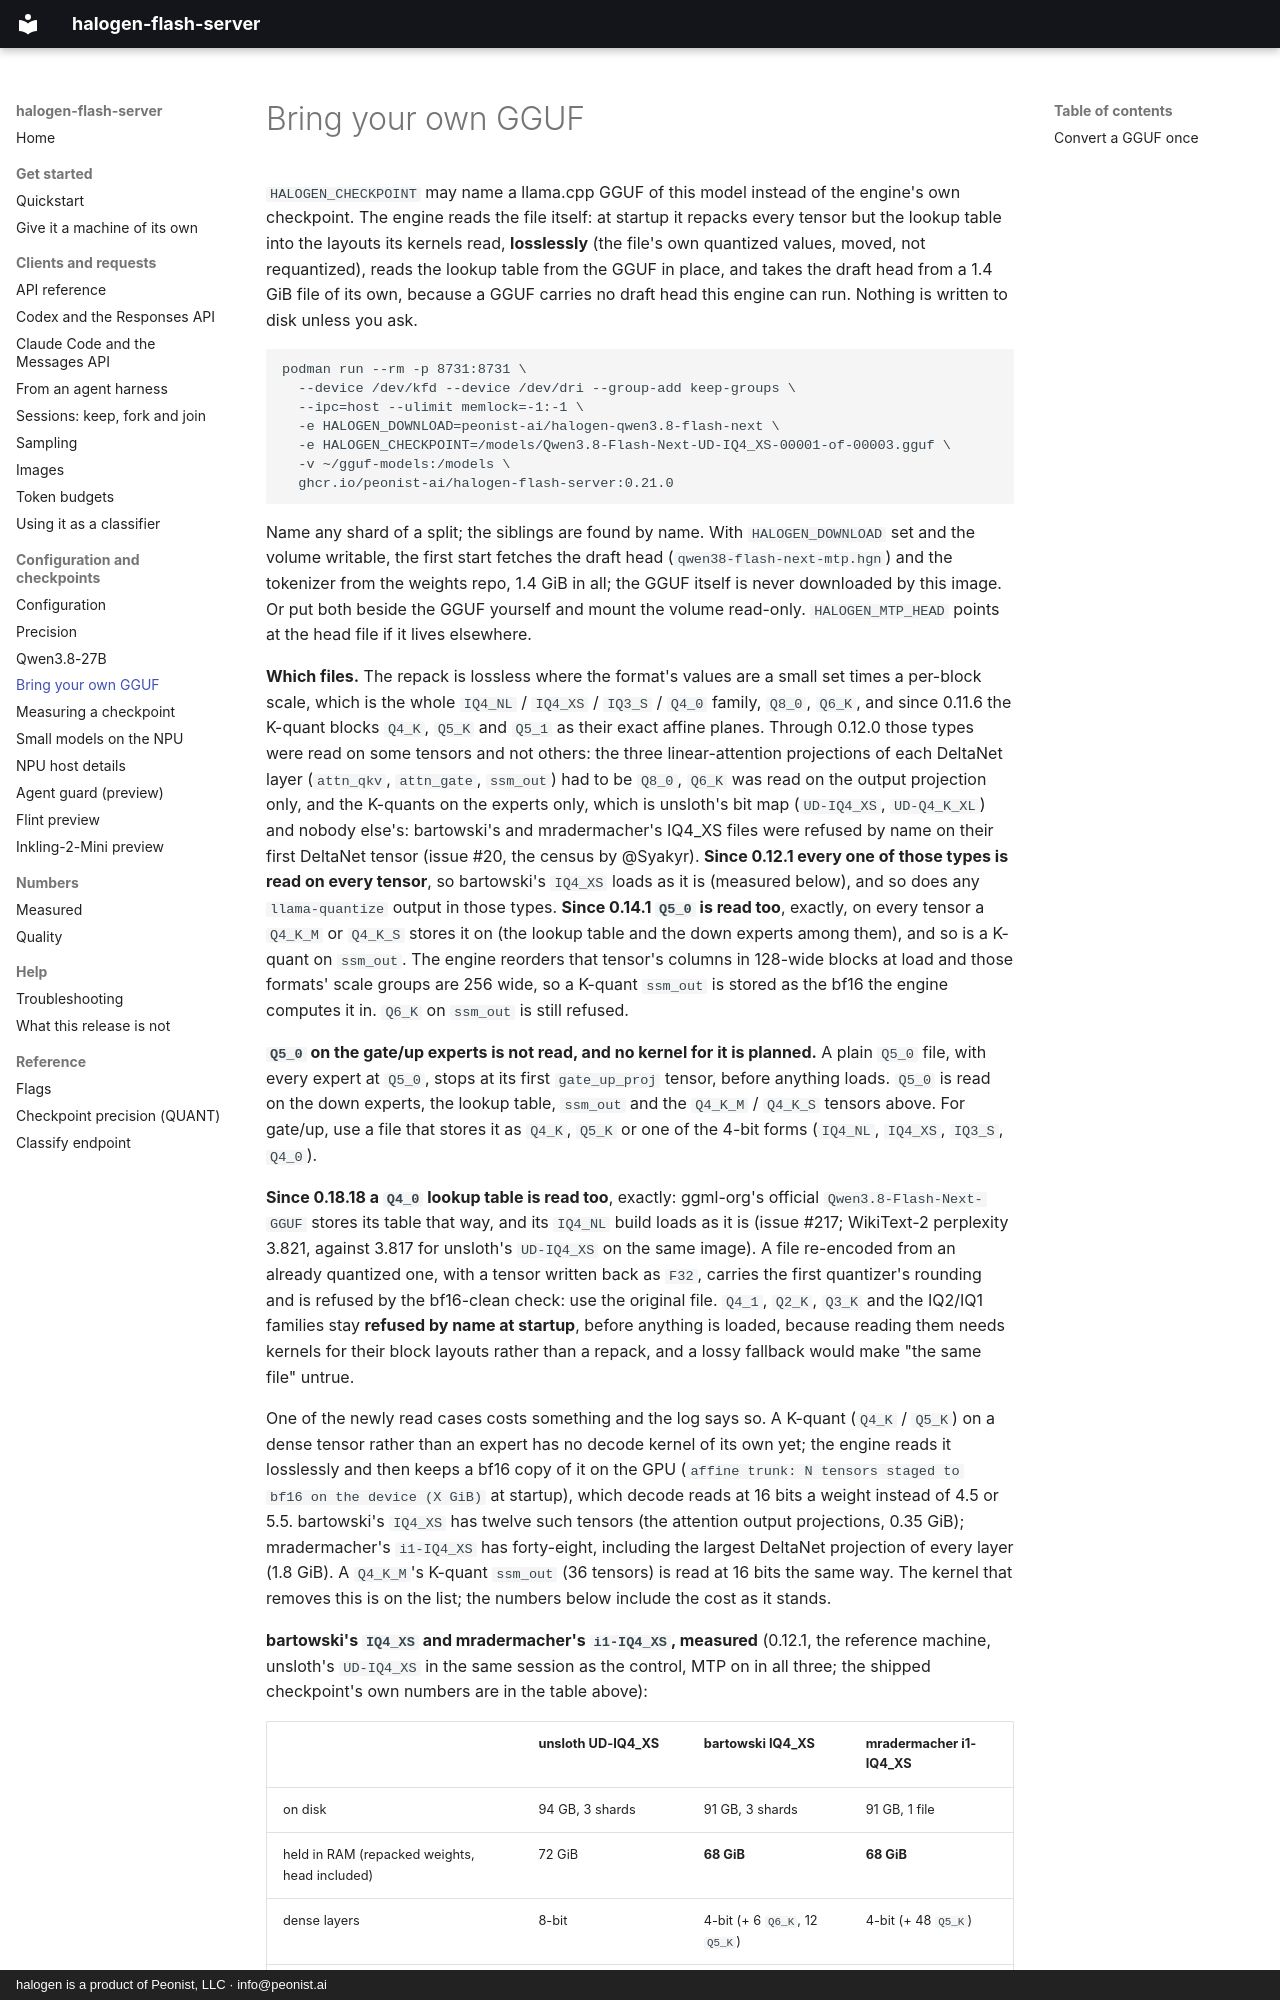

repository: peonist-ai/halogen-flash-server · page: gguf/index.html · generator: mkdocs · copyright: halogen is a product of Peonist, LLC · info@peonist.ai

# Bring your own GGUF

`HALOGEN_CHECKPOINT` may name a llama.cpp GGUF of this model
instead of the engine's own checkpoint. The engine reads the file itself: at
startup it repacks every tensor but the lookup table into the layouts its
kernels read, **losslessly** (the file's own quantized values, moved, not
requantized), reads the lookup table from the GGUF in place, and takes the
draft head from a 1.4 GiB file of its own, because a GGUF carries no draft
head this engine can run. Nothing is written to disk unless you ask.

```bash
podman run --rm -p 8731:8731 \
  --device /dev/kfd --device /dev/dri --group-add keep-groups \
  --ipc=host --ulimit memlock=-1:-1 \
  -e HALOGEN_DOWNLOAD=peonist-ai/halogen-qwen3.8-flash-next \
  -e HALOGEN_CHECKPOINT=/models/Qwen3.8-Flash-Next-UD-IQ4_XS-00001-of-00003.gguf \
  -v ~/gguf-models:/models \
  ghcr.io/peonist-ai/halogen-flash-server:0.21.0
```

Name any shard of a split; the siblings are found by name. With
`HALOGEN_DOWNLOAD` set and the volume writable, the first start fetches the
draft head (`qwen38-flash-next-mtp.hgn`) and the tokenizer from the weights
repo, 1.4 GiB in all; the GGUF itself is never downloaded by this image. Or
put both beside the GGUF yourself and mount the volume read-only.
`HALOGEN_MTP_HEAD` points at the head file if it lives elsewhere.

**Which files.** The repack is lossless where the format's values are a
small set times a per-block scale, which is the whole `IQ4_NL` / `IQ4_XS` /
`IQ3_S` / `Q4_0` family, `Q8_0`, `Q6_K`, and since 0.11.6 the K-quant
blocks `Q4_K`, `Q5_K` and `Q5_1` as their exact affine planes. Through
0.12.0 those types were read on some tensors and not others: the three
linear-attention projections of each DeltaNet layer (`attn_qkv`,
`attn_gate`, `ssm_out`) had to be `Q8_0`, `Q6_K` was read on the output
projection only, and the K-quants on the experts only, which is unsloth's
bit map (`UD-IQ4_XS`, `UD-Q4_K_XL`) and nobody else's: bartowski's and
mradermacher's IQ4_XS files were refused by name on their first DeltaNet
tensor (issue #20, the census by @Syakyr). **Since 0.12.1 every one of those
types is read on every tensor**, so bartowski's `IQ4_XS` loads as it is
(measured below), and so does any `llama-quantize` output in those types.
**Since 0.14.1 `Q5_0` is read too**, exactly, on every tensor a `Q4_K_M` or
`Q4_K_S` stores it on (the lookup table and the down experts among them),
and so is a K-quant on `ssm_out`. The engine reorders that tensor's
columns in 128-wide blocks at load and those formats' scale groups are 256
wide, so a K-quant `ssm_out` is stored as the bf16 the engine computes it
in. `Q6_K` on `ssm_out` is still refused.

**`Q5_0` on the gate/up experts is not read, and no kernel for it is planned.** A plain `Q5_0` file, with every expert at
`Q5_0`, stops at its first `gate_up_proj` tensor, before anything loads. `Q5_0` is read on the down experts, the lookup table,
`ssm_out` and the `Q4_K_M` / `Q4_K_S` tensors above. For gate/up, use a file that stores it as `Q4_K`, `Q5_K` or one of the
4-bit forms (`IQ4_NL`, `IQ4_XS`, `IQ3_S`, `Q4_0`).

**Since 0.18.18 a `Q4_0` lookup
table is read too**, exactly: ggml-org's official `Qwen3.8-Flash-Next-GGUF`
stores its table that way, and its `IQ4_NL` build loads as it is (issue #217;
WikiText-2 perplexity 3.821, against 3.817 for unsloth's `UD-IQ4_XS` on the
same image). A file re-encoded from an already quantized one, with a tensor
written back as `F32`, carries the first quantizer's rounding and is
refused by the bf16-clean check: use the original file. `Q4_1`, `Q2_K`,
`Q3_K` and the IQ2/IQ1 families stay **refused by name at startup**, before
anything is loaded, because reading them needs kernels for their block
layouts rather than a repack, and a lossy fallback would make "the same
file" untrue.

One of the newly read cases costs something and the log says so. A
K-quant (`Q4_K` / `Q5_K`) on a dense tensor rather than an expert has no
decode kernel of its own yet; the engine reads it losslessly and then
keeps a bf16 copy of it on the GPU (`affine trunk: N tensors staged to
bf16 on the device (X GiB)` at startup), which decode reads at 16 bits a
weight instead of 4.5 or 5.5. bartowski's `IQ4_XS` has twelve such tensors
(the attention output projections, 0.35 GiB); mradermacher's `i1-IQ4_XS`
has forty-eight, including the largest DeltaNet projection of every layer
(1.8 GiB). A `Q4_K_M`'s K-quant `ssm_out` (36 tensors) is read at 16 bits
the same way. The kernel that removes this is on the list; the numbers
below include the cost as it stands.

**bartowski's `IQ4_XS` and mradermacher's `i1-IQ4_XS`, measured** (0.12.1,
the reference machine, unsloth's `UD-IQ4_XS` in the same session as the
control, MTP on in all three; the shipped checkpoint's own numbers are in
the table above):
